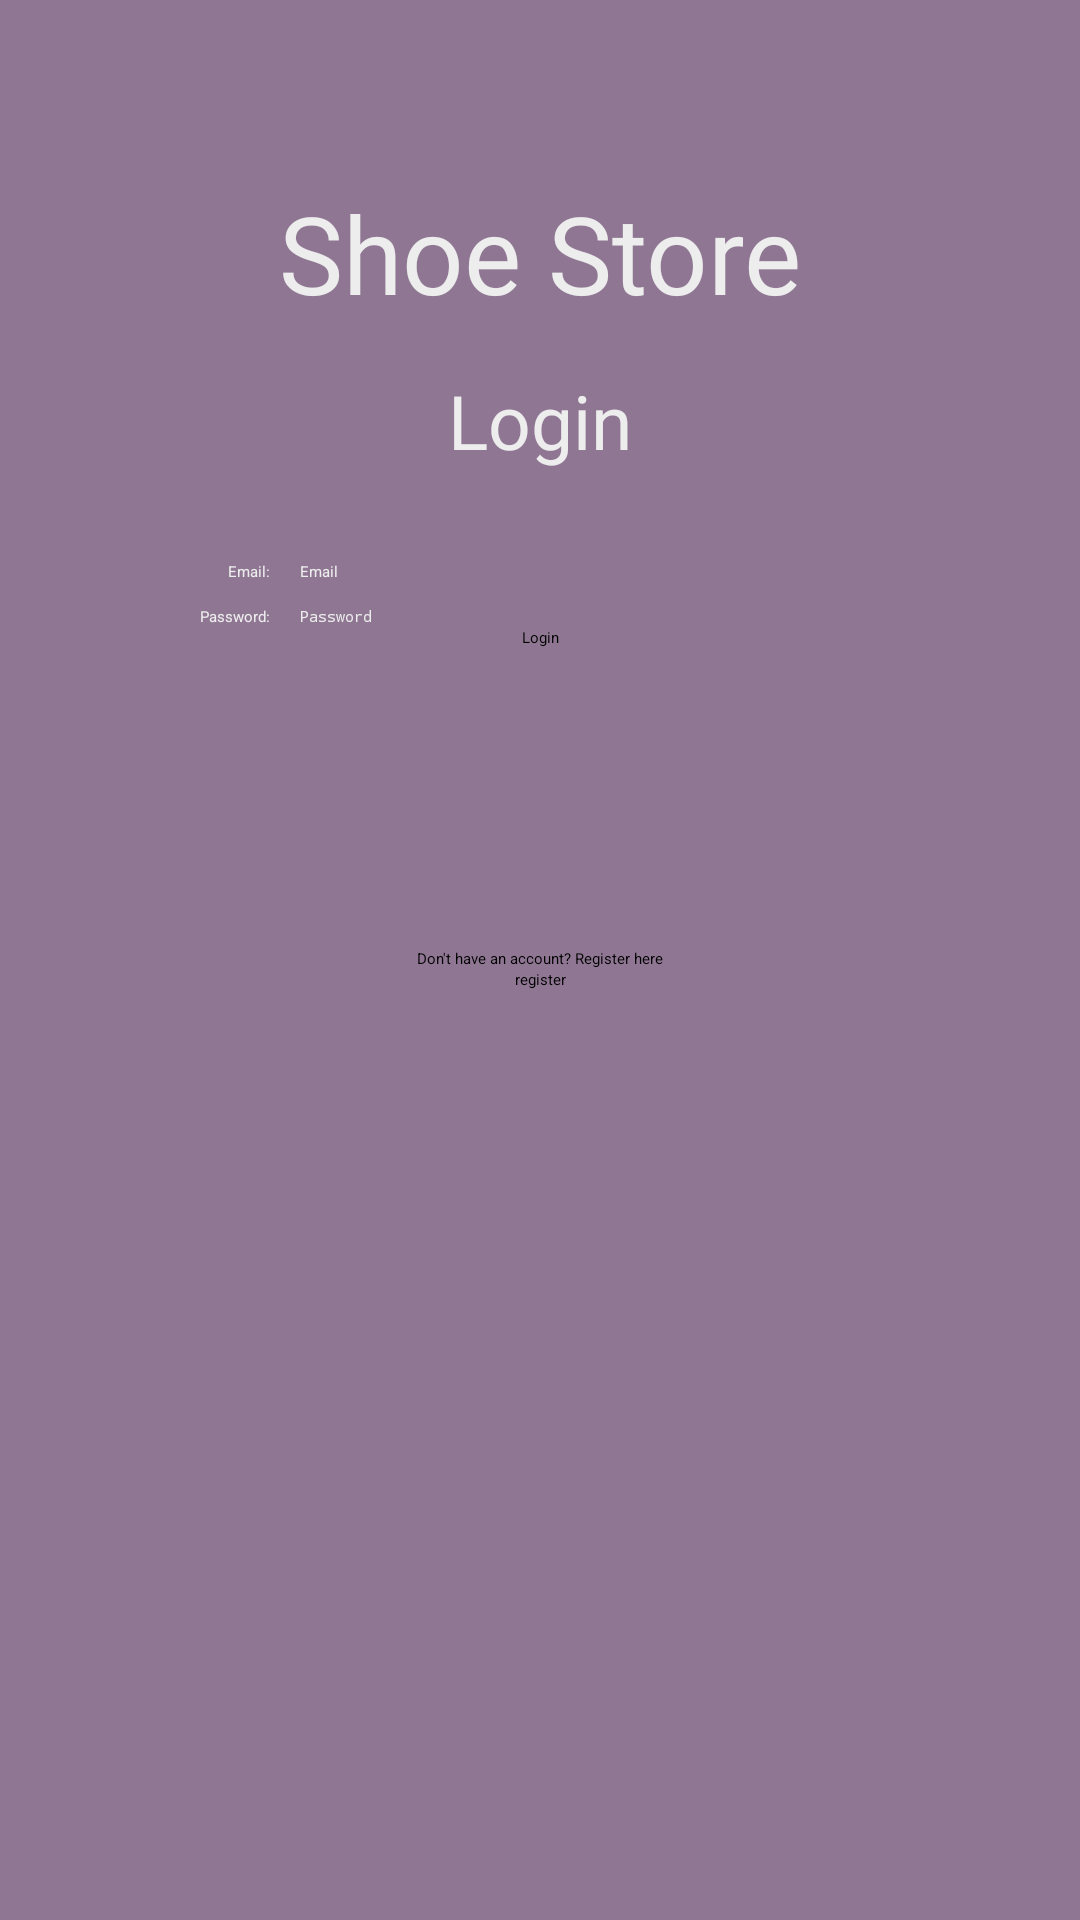

Layout XML and referenced resources for this Android screen:
<!-- AndroidManifest.xml: application theme AppTheme.NoActionBar -->
<!-- res/layout/login_fragment.xml -->
<?xml version="1.0" encoding="utf-8"?>
<layout xmlns:android="http://schemas.android.com/apk/res/android"
    xmlns:app="http://schemas.android.com/apk/res-auto">

    
    <androidx.constraintlayout.widget.ConstraintLayout
        android:layout_width="match_parent"
        android:layout_height="match_parent"
        android:background="@color/pastelPurple">

        <androidx.constraintlayout.widget.Guideline
            android:id="@+id/guideline_left_after_label"
            android:layout_width="wrap_content"
            android:layout_height="wrap_content"
            android:orientation="vertical"
            app:layout_constraintGuide_begin="@dimen/form_split_margin" />

        <androidx.constraintlayout.widget.Guideline
            android:id="@+id/guideline_left"
            android:layout_width="wrap_content"
            android:layout_height="wrap_content"
            android:orientation="vertical"
            app:layout_constraintGuide_begin="@dimen/fragment_guideline_margin" />

        <androidx.constraintlayout.widget.Guideline
            android:id="@+id/guideline_right"
            android:layout_width="wrap_content"
            android:layout_height="wrap_content"
            android:orientation="vertical"
            app:layout_constraintGuide_end="@dimen/fragment_guideline_margin" />

        <androidx.constraintlayout.widget.Guideline
            android:id="@+id/guideline_top"
            android:layout_width="wrap_content"
            android:layout_height="wrap_content"
            android:orientation="horizontal"
            app:layout_constraintGuide_begin="60dp" />

        <TextView
            android:id="@+id/mainTitle"
            android:layout_width="wrap_content"
            android:layout_height="wrap_content"
            android:fontFamily="@font/asap_medium"
            android:text="@string/mainTitle"
            android:textColor="@color/offWhite"
            android:textSize="36sp"
            app:layout_constraintEnd_toStartOf="@+id/guideline_right"
            app:layout_constraintStart_toStartOf="@+id/guideline_left"
            app:layout_constraintTop_toTopOf="@+id/guideline_top" />

        <TextView
            android:id="@+id/loginTitle"
            android:layout_width="wrap_content"
            android:layout_height="wrap_content"
            android:layout_marginTop="15dp"
            android:fontFamily="@font/asap"
            android:text="@string/login"
            android:textColor="@color/offWhite"
            android:textSize="25sp"
            app:layout_constraintEnd_toStartOf="@+id/guideline_right"
            app:layout_constraintStart_toStartOf="@+id/guideline_left"
            app:layout_constraintTop_toBottomOf="@+id/mainTitle" />

        <TextView
            android:id="@+id/emailLabel"
            android:layout_width="wrap_content"
            android:layout_height="wrap_content"
            android:paddingRight="10dp"
            android:text="@string/email"
            android:textColor="@color/offWhite"
            app:layout_constraintBaseline_toBaselineOf="@+id/email"
            app:layout_constraintEnd_toStartOf="@+id/guideline_left_after_label"
            app:layout_constraintTop_toBottomOf="@+id/loginTitle" />

        <EditText
            android:id="@+id/email"
            android:layout_width="0dp"
            android:layout_height="wrap_content"
            android:layout_marginTop="30dp"
            android:hint="@string/prompt_email"
            android:textColor="@color/offWhite"
            app:layout_constraintEnd_toEndOf="@id/guideline_right"
            app:layout_constraintStart_toStartOf="@+id/guideline_left_after_label"
            app:layout_constraintTop_toBottomOf="@+id/loginTitle" />

        <TextView
            android:id="@+id/passwordLabel"
            android:layout_width="wrap_content"
            android:layout_height="wrap_content"
            android:layout_marginTop="100dp"
            android:paddingRight="10dp"
            android:text="@string/password"
            android:textColor="@color/offWhite"
            app:layout_constraintBaseline_toBaselineOf="@+id/password"
            app:layout_constraintEnd_toStartOf="@+id/guideline_left_after_label" />

        <EditText
            android:id="@+id/password"
            android:layout_width="0dp"
            android:layout_height="wrap_content"
            android:layout_marginTop="8dp"
            android:hint="@string/prompt_password"
            android:inputType="textPassword"
            android:textColor="@color/offWhite"
            app:layout_constraintEnd_toEndOf="@id/guideline_right"
            app:layout_constraintStart_toStartOf="@+id/guideline_left_after_label"
            app:layout_constraintTop_toBottomOf="@+id/email" />

        <Button
            android:id="@+id/loginButton"
            android:layout_width="wrap_content"
            android:layout_height="wrap_content"
            android:text="@string/sign_in"
            app:layout_constraintEnd_toStartOf="@+id/guideline_right"
            app:layout_constraintStart_toStartOf="@+id/guideline_left"
            app:layout_constraintTop_toBottomOf="@+id/password" />

        <TextView
            android:id="@+id/registerLabel"
            android:layout_width="wrap_content"
            android:layout_height="wrap_content"
            android:layout_marginTop="100dp"
            android:text="@string/registerLabel"
            app:layout_constraintEnd_toStartOf="@+id/guideline_right"
            app:layout_constraintStart_toStartOf="@+id/guideline_left"
            app:layout_constraintTop_toBottomOf="@+id/loginButton" />

        <Button
            android:id="@+id/registerButton"
            android:layout_width="wrap_content"
            android:layout_height="wrap_content"
            android:text="@string/register"
            app:layout_constraintEnd_toStartOf="@+id/guideline_right"
            app:layout_constraintStart_toStartOf="@+id/guideline_left"
            app:layout_constraintTop_toBottomOf="@+id/registerLabel" />
    </androidx.constraintlayout.widget.ConstraintLayout>
</layout>
<!-- resources referenced by this layout -->
<resources>
  <color name="offWhite">#EDEDED</color>
  <color name="pastelPurple">#8F7693</color>
  <dimen name="form_split_margin">100dp</dimen>
  <dimen name="fragment_guideline_margin">24dp</dimen>
  <string name="email">Email:</string>
  <string name="login">Login</string>
  <string name="mainTitle">Shoe Store</string>
  <string name="password">Password:</string>
  <string name="prompt_email">Email</string>
  <string name="prompt_password">Password</string>
  <string name="register">register</string>
  <string name="registerLabel">Don\'t have an account? Register here</string>
  <string name="sign_in">Login</string>
</resources>
